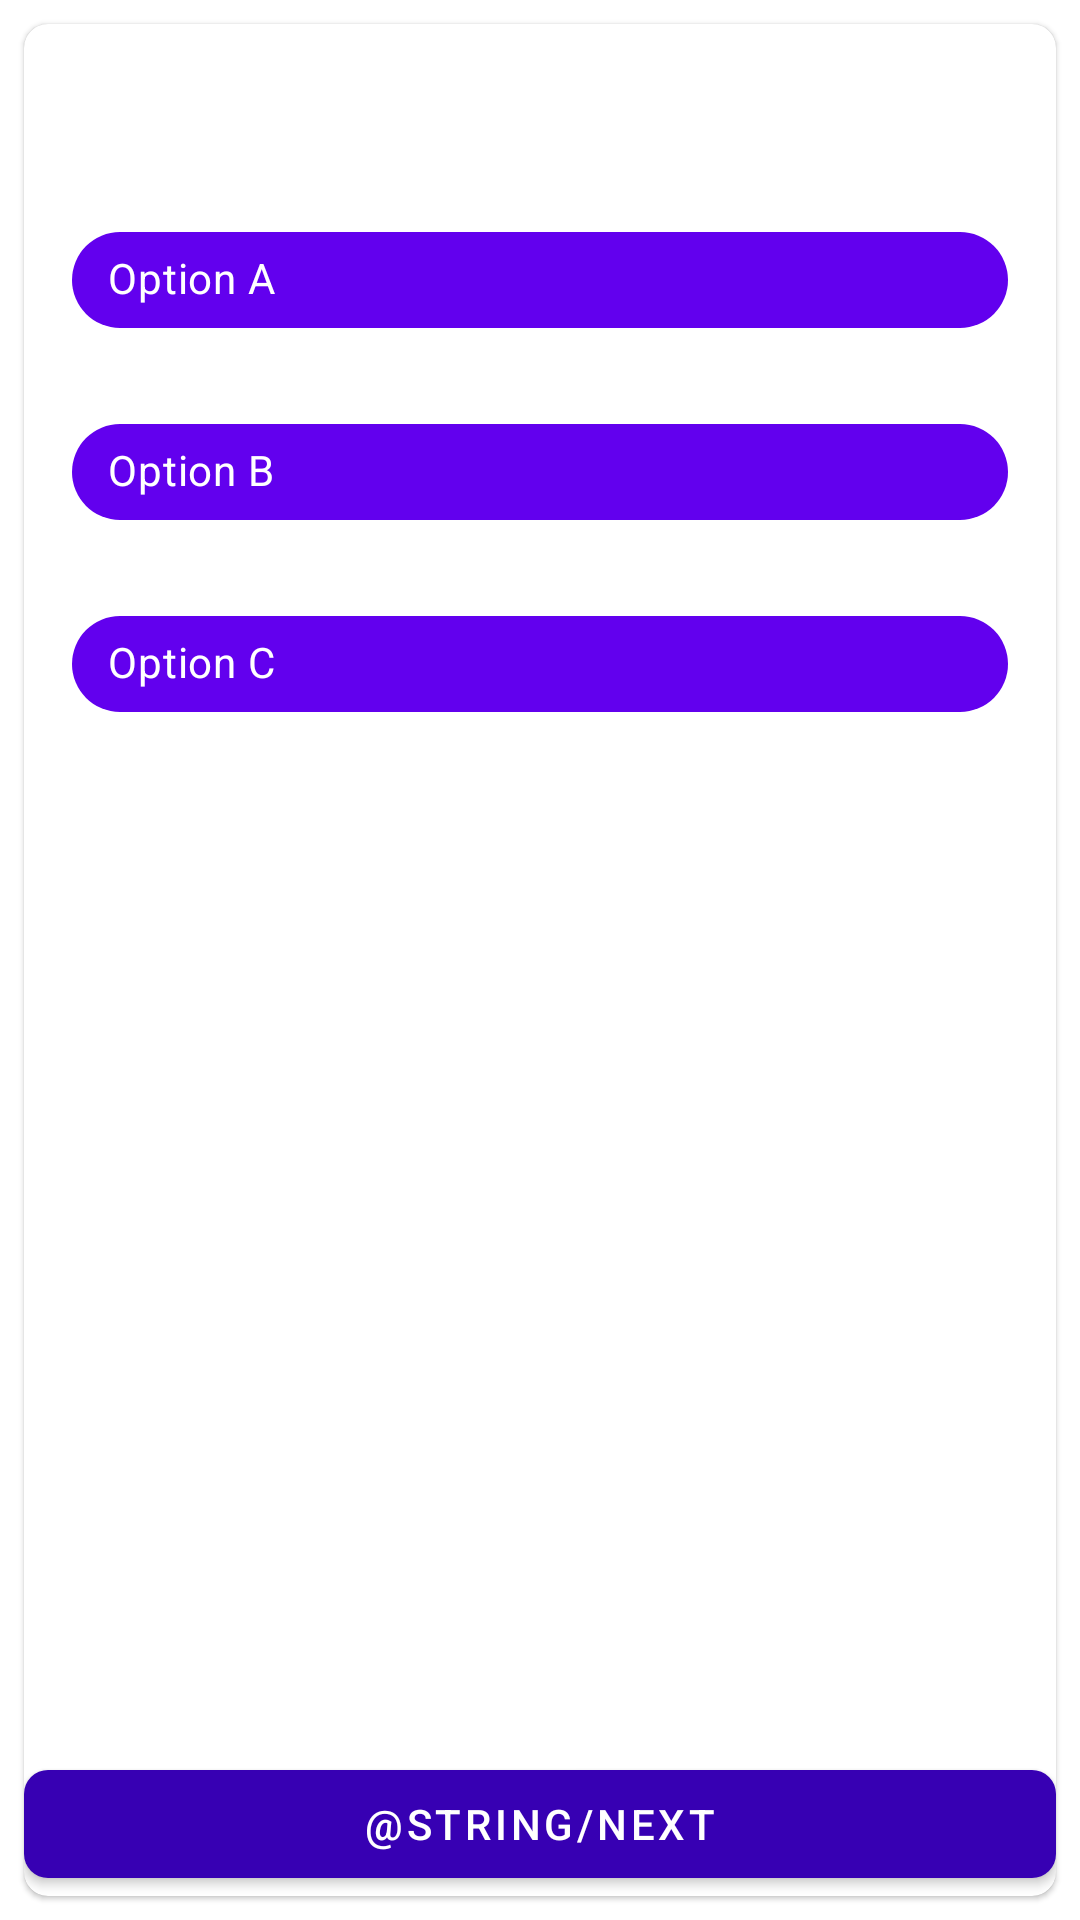

This screen was rendered from an Android layout file. Write that file and the resources it references.
<!-- AndroidManifest.xml: application theme AppTheme -->
<!-- res/layout/activity_quiz.xml -->
<?xml version="1.0" encoding="utf-8"?>
<androidx.constraintlayout.widget.ConstraintLayout
        xmlns:android="http://schemas.android.com/apk/res/android"
        xmlns:tools="http://schemas.android.com/tools"
        xmlns:app="http://schemas.android.com/apk/res-auto"
        android:layout_width="match_parent"
        android:layout_height="match_parent"
        tools:context=".ui.quiz.QuizActivity">

    <com.google.android.material.card.MaterialCardView android:layout_width="match_parent"
                                                       android:layout_height="match_parent"
                                                       android:layout_margin="8dp"
                                                       app:cardCornerRadius="8dp">

        <RelativeLayout android:layout_width="match_parent" android:layout_height="match_parent">

            <TextView android:layout_width="match_parent" android:layout_height="wrap_content"
                      tools:text="Soru burada yer alacaktır"
                      android:gravity="center"
                      android:id="@+id/question_tv"
                      android:textAppearance="@style/TextAppearance.AppCompat.Display1"/>

            <com.google.android.material.chip.ChipGroup android:layout_width="match_parent"
                                                        android:layout_height="wrap_content"
                                                        android:layout_margin="16dp"
                                                        android:id="@+id/chip_group"
                                                        android:layout_below="@id/question_tv"
                                                        app:chipSpacing="16dp"
                                                        app:singleSelection="true">

                <com.google.android.material.chip.Chip
                        android:id="@+id/option_a_chip"
                        style="@style/CheckableChip"
                        android:layout_width="match_parent"
                        android:layout_height="wrap_content"
                        android:text="Option A"/>
                <com.google.android.material.chip.Chip
                        android:id="@+id/option_b_chip"
                        style="@style/CheckableChip"
                        android:layout_width="match_parent"
                        android:layout_height="wrap_content"
                        android:text="Option B"/>
                <com.google.android.material.chip.Chip
                        android:id="@+id/option_c_chip"
                        style="@style/CheckableChip"
                        android:layout_width="match_parent"
                        android:layout_height="wrap_content"
                        android:text="Option C"/>

            </com.google.android.material.chip.ChipGroup>

            <com.google.android.material.button.MaterialButton android:layout_width="match_parent"
                                                               android:layout_height="wrap_content"
                                                               android:id="@+id/next_btn"
                                                               android:layout_alignParentBottom="true"
                                                               android:text="@string/next"
                                                               app:backgroundTint="@color/colorPrimaryDark"
                                                               app:cornerRadius="8dp"
                                                               app:rippleColor="@color/colorAccent"/>


        </RelativeLayout>

    </com.google.android.material.card.MaterialCardView>


</androidx.constraintlayout.widget.ConstraintLayout>
<!-- resources referenced by this layout -->
<resources>
  <style name="CheckableChip" parent="Widget.MaterialComponents.Chip.Choice">
          <item name="chipBackgroundColor">@color/chip_bg_color</item>
          <item name="android:textColor">@android:color/white</item>
      </style>
  <style name="AppTheme" parent="Theme.MaterialComponents.Light.NoActionBar">
          
          <item name="colorPrimary">@color/colorPrimary</item>
          <item name="colorPrimaryDark">@color/colorPrimaryDark</item>
          <item name="colorAccent">@color/colorAccent</item>
      </style>
  <!-- not gathered from this repository: default colours our renderer supplied (Android Studio template values) -->
  <color name="colorPrimary">#FF6200EE</color>
  <color name="colorPrimaryDark">#FF3700B3</color>
  <color name="colorAccent">#FF03DAC5</color>
</resources>
